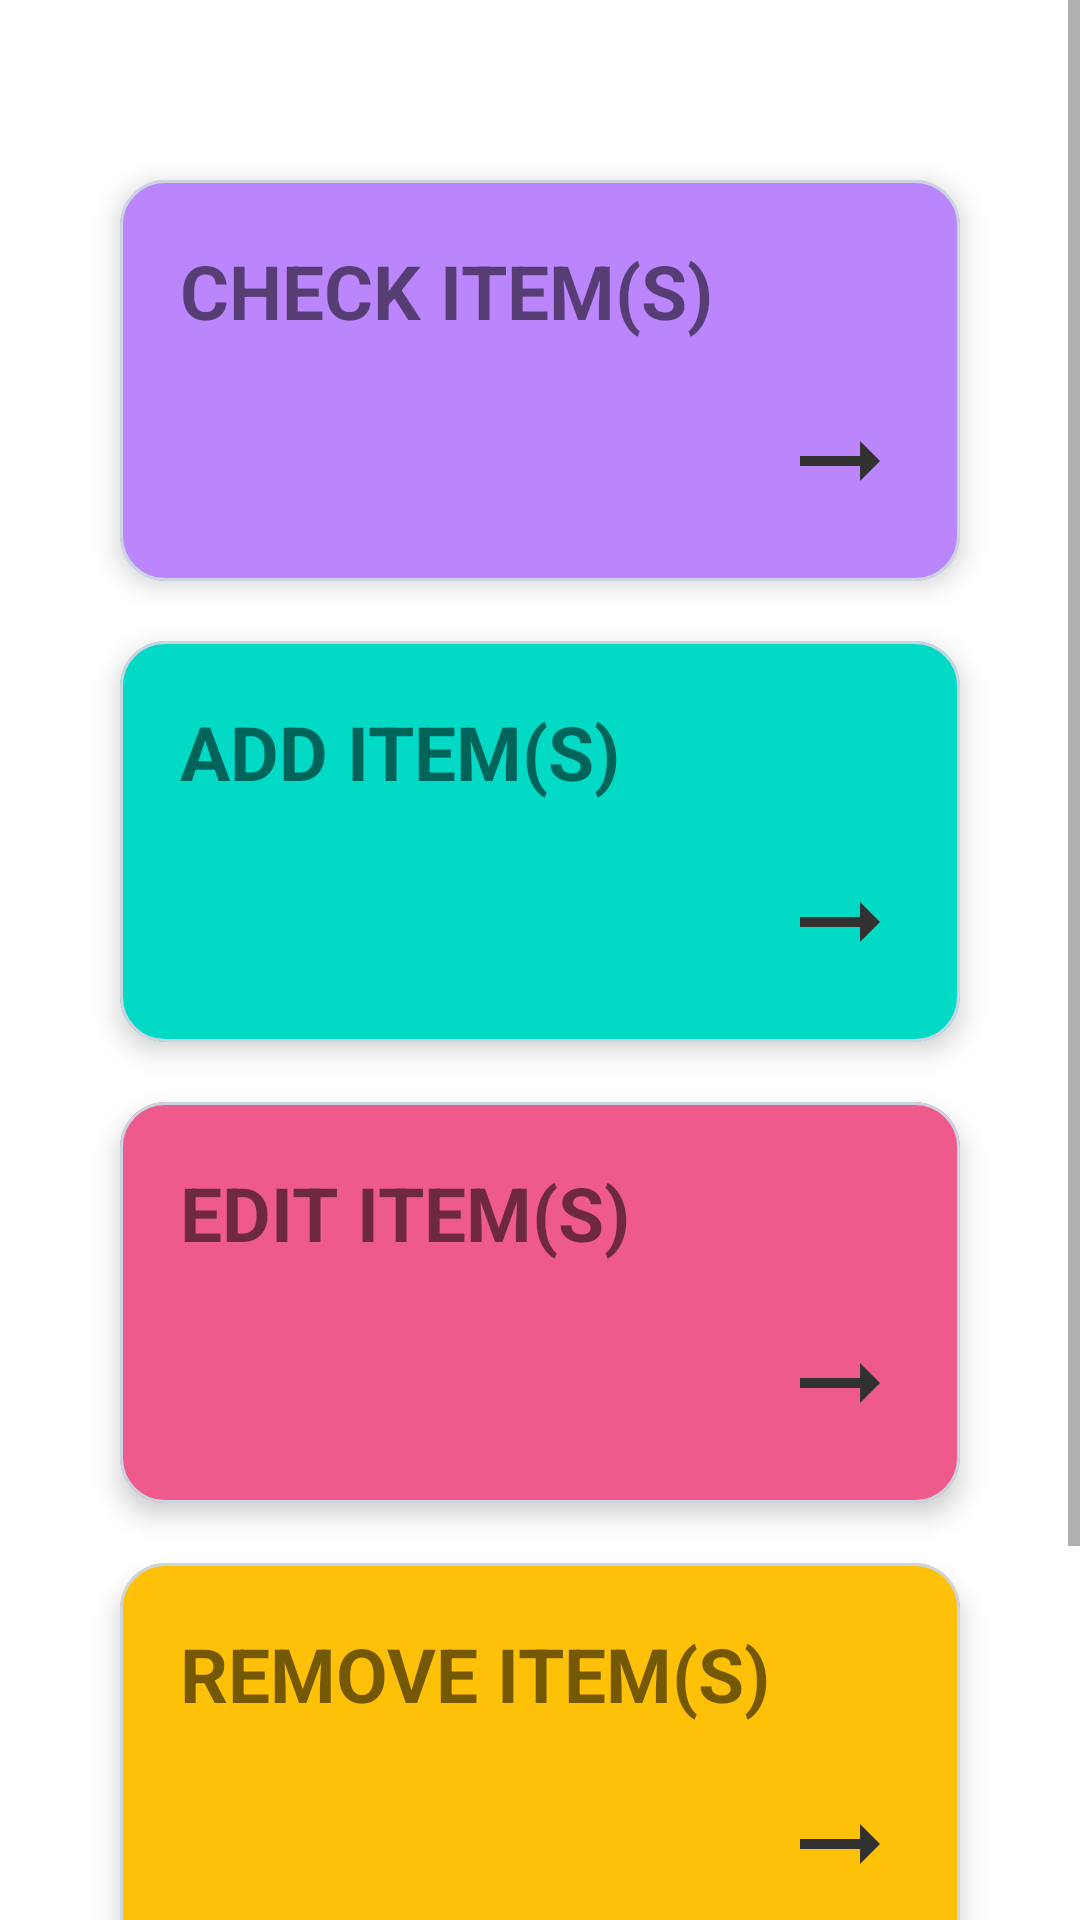

Write the Android layout XML for this screen, with the resource values it uses.
<!-- AndroidManifest.xml: application theme Theme.FinApt -->
<!-- res/layout/activity_shop_update_inventory.xml -->
<?xml version="1.0" encoding="utf-8"?>
<androidx.constraintlayout.widget.ConstraintLayout xmlns:android="http://schemas.android.com/apk/res/android"
    xmlns:app="http://schemas.android.com/apk/res-auto"
    xmlns:tools="http://schemas.android.com/tools"
    android:layout_width="match_parent"
    android:layout_height="match_parent"
    tools:context=".Shopkeeper.ShopUpdateInventoryActivity">

    <FrameLayout
        android:id="@+id/shop_updateInventory_fragment_container"
        android:layout_width="match_parent"
        android:layout_height="match_parent"
        app:layout_constraintBottom_toBottomOf="parent"
        app:layout_constraintEnd_toEndOf="parent"
        app:layout_constraintStart_toStartOf="parent"
        app:layout_constraintTop_toTopOf="parent" />

    <ScrollView
        android:id="@+id/shopUpdateInventoryScrollView"
        android:layout_width="match_parent"
        android:layout_height="match_parent"
        app:layout_constraintEnd_toEndOf="parent"
        app:layout_constraintHorizontal_bias="1.0"
        app:layout_constraintStart_toStartOf="parent"
        app:layout_constraintTop_toTopOf="parent">

        <androidx.constraintlayout.widget.ConstraintLayout
            android:id="@+id/shopHomeInnerConsLayout"
            android:layout_width="match_parent"
            android:layout_height="wrap_content"
            android:paddingVertical="40dp">

            <com.google.android.material.card.MaterialCardView
                android:id="@+id/checkItemsCardView"
                android:layout_width="match_parent"
                android:layout_height="wrap_content"
                android:layout_marginHorizontal="40dp"
                android:layout_marginVertical="20dp"
                android:clickable="true"
                android:focusable="true"
                app:cardCornerRadius="15dp"
                app:cardElevation="5dp"
                app:layout_constraintEnd_toEndOf="parent"
                app:layout_constraintStart_toStartOf="parent"
                app:layout_constraintTop_toTopOf="parent"
                app:strokeColor="@color/slate_300"
                android:backgroundTint="@color/purple_200"
                app:strokeWidth="1dp">

                <LinearLayout
                    android:layout_width="match_parent"
                    android:layout_height="wrap_content"
                    android:orientation="vertical"
                    android:paddingHorizontal="20dp"
                    android:paddingVertical="20dp">

                    <com.google.android.material.textview.MaterialTextView
                        android:layout_width="wrap_content"
                        android:layout_height="wrap_content"
                        android:text="@string/check_item_s"
                        android:textSize="25sp"
                        android:textStyle="bold" />

                    <com.google.android.material.imageview.ShapeableImageView
                        android:layout_width="wrap_content"
                        android:layout_height="wrap_content"
                        android:layout_gravity="end"
                        android:layout_marginTop="20dp"
                        android:src="@drawable/ic_baseline_arrow_right_alt_24" />
                </LinearLayout>

            </com.google.android.material.card.MaterialCardView>

            <com.google.android.material.card.MaterialCardView
                android:id="@+id/addItemsCardView"
                android:layout_width="match_parent"
                android:layout_height="wrap_content"
                android:layout_marginHorizontal="40dp"
                android:layout_marginVertical="20dp"
                android:clickable="true"
                android:focusable="true"
                app:cardCornerRadius="15dp"
                app:cardElevation="5dp"
                app:layout_constraintEnd_toEndOf="parent"
                app:layout_constraintStart_toStartOf="parent"
                app:layout_constraintTop_toBottomOf="@+id/checkItemsCardView"
                app:strokeColor="@color/slate_300"
                android:backgroundTint="@color/teal_200"
                app:strokeWidth="1dp">

                <LinearLayout
                    android:layout_width="match_parent"
                    android:layout_height="wrap_content"
                    android:orientation="vertical"
                    android:paddingHorizontal="20dp"
                    android:paddingVertical="20dp">

                    <com.google.android.material.textview.MaterialTextView
                        android:layout_width="wrap_content"
                        android:layout_height="wrap_content"
                        android:text="@string/add_item_s"
                        android:textSize="25sp"
                        android:textStyle="bold" />

                    <com.google.android.material.imageview.ShapeableImageView
                        android:layout_width="wrap_content"
                        android:layout_height="wrap_content"
                        android:layout_gravity="end"
                        android:layout_marginTop="20dp"
                        android:src="@drawable/ic_baseline_arrow_right_alt_24" />
                </LinearLayout>

            </com.google.android.material.card.MaterialCardView>

            <com.google.android.material.card.MaterialCardView
                android:id="@+id/editItemsCardView"
                android:layout_width="match_parent"
                android:layout_height="wrap_content"
                android:layout_marginHorizontal="40dp"
                android:layout_marginVertical="20dp"
                android:clickable="true"
                android:focusable="true"
                app:cardCornerRadius="15dp"
                app:cardElevation="5dp"
                app:layout_constraintEnd_toEndOf="parent"
                app:layout_constraintStart_toStartOf="parent"
                app:layout_constraintTop_toBottomOf="@+id/addItemsCardView"
                app:strokeColor="@color/slate_300"
                android:backgroundTint="@color/edit_items_color"
                app:strokeWidth="1dp">

                <LinearLayout
                    android:layout_width="match_parent"
                    android:layout_height="wrap_content"
                    android:orientation="vertical"
                    android:paddingHorizontal="20dp"
                    android:paddingVertical="20dp">

                    <com.google.android.material.textview.MaterialTextView
                        android:layout_width="wrap_content"
                        android:layout_height="wrap_content"
                        android:text="@string/edit_item_s"
                        android:textSize="25sp"
                        android:textStyle="bold" />

                    <com.google.android.material.imageview.ShapeableImageView
                        android:layout_width="wrap_content"
                        android:layout_height="wrap_content"
                        android:layout_gravity="end"
                        android:layout_marginTop="20dp"
                        android:src="@drawable/ic_baseline_arrow_right_alt_24" />
                </LinearLayout>

            </com.google.android.material.card.MaterialCardView>

            <com.google.android.material.card.MaterialCardView
                android:id="@+id/removeItemsCardView"
                android:layout_width="match_parent"
                android:layout_height="wrap_content"
                android:layout_marginHorizontal="40dp"
                android:layout_marginTop="20dp"
                android:layout_marginBottom="100dp"
                android:clickable="true"
                android:focusable="true"
                app:cardCornerRadius="15dp"
                app:cardElevation="5dp"
                app:layout_constraintBottom_toBottomOf="@+id/shopHomeInnerConsLayout"
                app:layout_constraintEnd_toEndOf="parent"
                app:layout_constraintStart_toStartOf="parent"
                app:layout_constraintTop_toBottomOf="@+id/editItemsCardView"
                app:strokeColor="@color/slate_300"
                android:backgroundTint="@color/billing_history_color"
                app:strokeWidth="1dp">

                <LinearLayout
                    android:layout_width="match_parent"
                    android:layout_height="wrap_content"
                    android:orientation="vertical"
                    android:paddingHorizontal="20dp"
                    android:paddingVertical="20dp">

                    <com.google.android.material.textview.MaterialTextView
                        android:layout_width="wrap_content"
                        android:layout_height="wrap_content"
                        android:text="@string/remove_item_s"
                        android:textSize="25sp"
                        android:textStyle="bold" />

                    <com.google.android.material.imageview.ShapeableImageView
                        android:layout_width="wrap_content"
                        android:layout_height="wrap_content"
                        android:layout_gravity="end"
                        android:layout_marginTop="20dp"
                        android:src="@drawable/ic_baseline_arrow_right_alt_24" />
                </LinearLayout>

            </com.google.android.material.card.MaterialCardView>

        </androidx.constraintlayout.widget.ConstraintLayout>

    </ScrollView>

</androidx.constraintlayout.widget.ConstraintLayout>
<!-- resources referenced by this layout -->
<resources>
  <color name="billing_history_color">#FFC107</color>
  <color name="edit_items_color">#EF5A8D</color>
  <color name="purple_200">#FFBB86FC</color>
  <color name="slate_300">#cbd5e1</color>
  <color name="teal_200">#FF03DAC5</color>
  <!-- drawable ic_baseline_arrow_right_alt_24 (drawable) -->
  <vector android:autoMirrored="true" android:height="40dp"
      android:tint="#323131" android:viewportHeight="24"
      android:viewportWidth="24" android:width="40dp" xmlns:android="http://schemas.android.com/apk/res/android">
      <path android:fillColor="@android:color/white" android:pathData="M16.01,11H4v2h12.01v3L20,12l-3.99,-4z"/>
  </vector>
  <string name="add_item_s">ADD ITEM(S)</string>
  <string name="check_item_s">CHECK ITEM(S)</string>
  <string name="edit_item_s">EDIT ITEM(S)</string>
  <string name="remove_item_s">REMOVE ITEM(S)</string>
  <style name="Theme.FinApt" parent="Theme.MaterialComponents.DayNight.DarkActionBar">
          
          <item name="colorPrimary">@color/color_primary</item>
          <item name="colorPrimaryVariant">@color/color_primary_variant</item>
          <item name="colorOnPrimary">@color/white</item>
          
          <item name="colorSecondary">@color/color_secondary</item>
          <item name="colorSecondaryVariant">@color/color_primary_secondary_variant</item>
          <item name="colorOnSecondary">@color/black</item>
          
          <item name="android:statusBarColor">?attr/colorPrimaryVariant</item>
          
      </style>
  <color name="color_primary">#661212</color>
  <color name="color_primary_variant">#661212</color>
  <color name="white">#FFFFFFFF</color>
  <color name="color_secondary">#121866</color>
  <color name="color_primary_secondary_variant">#121866</color>
  <color name="black">#FF000000</color>
</resources>
